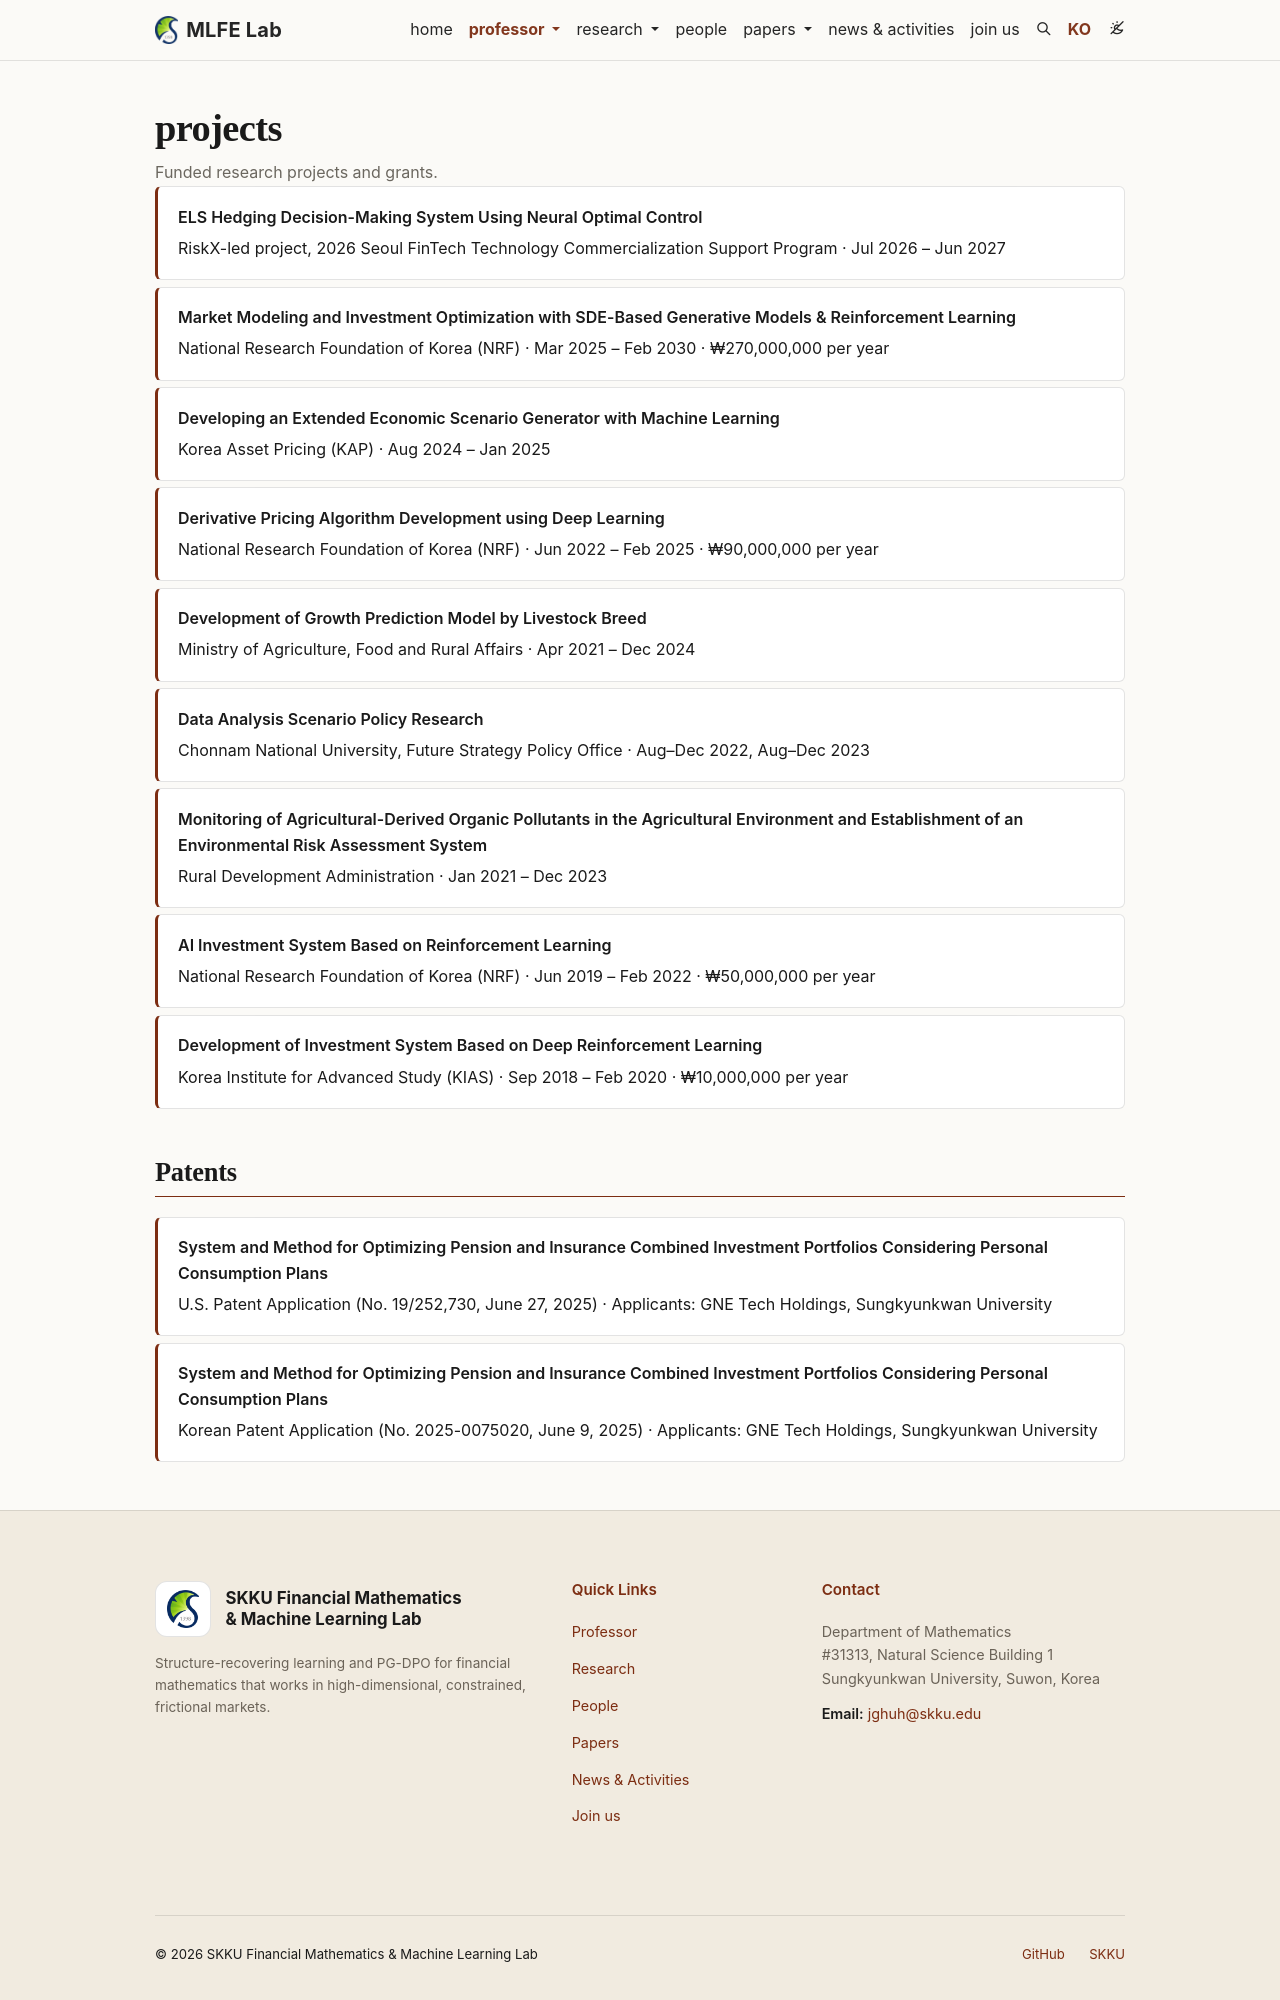

repository: mlfelab-skku/mlfelab-skku.github.io · page: projects/index.html · generator: jekyll

---
page_id: projects
layout: page
permalink: /projects/
title: projects
description: Funded research projects and grants.
nav: false
nav_order: 5
---

<ul class="grants-list">
{% for g in site.data.grants %}
  <li>
    <strong>{{ g.title }}</strong>
    {{ g.funder }} · {{ g.period }}{% if g.budget %} · {{ g.budget }}{% endif %}
  </li>
{% endfor %}
</ul>
